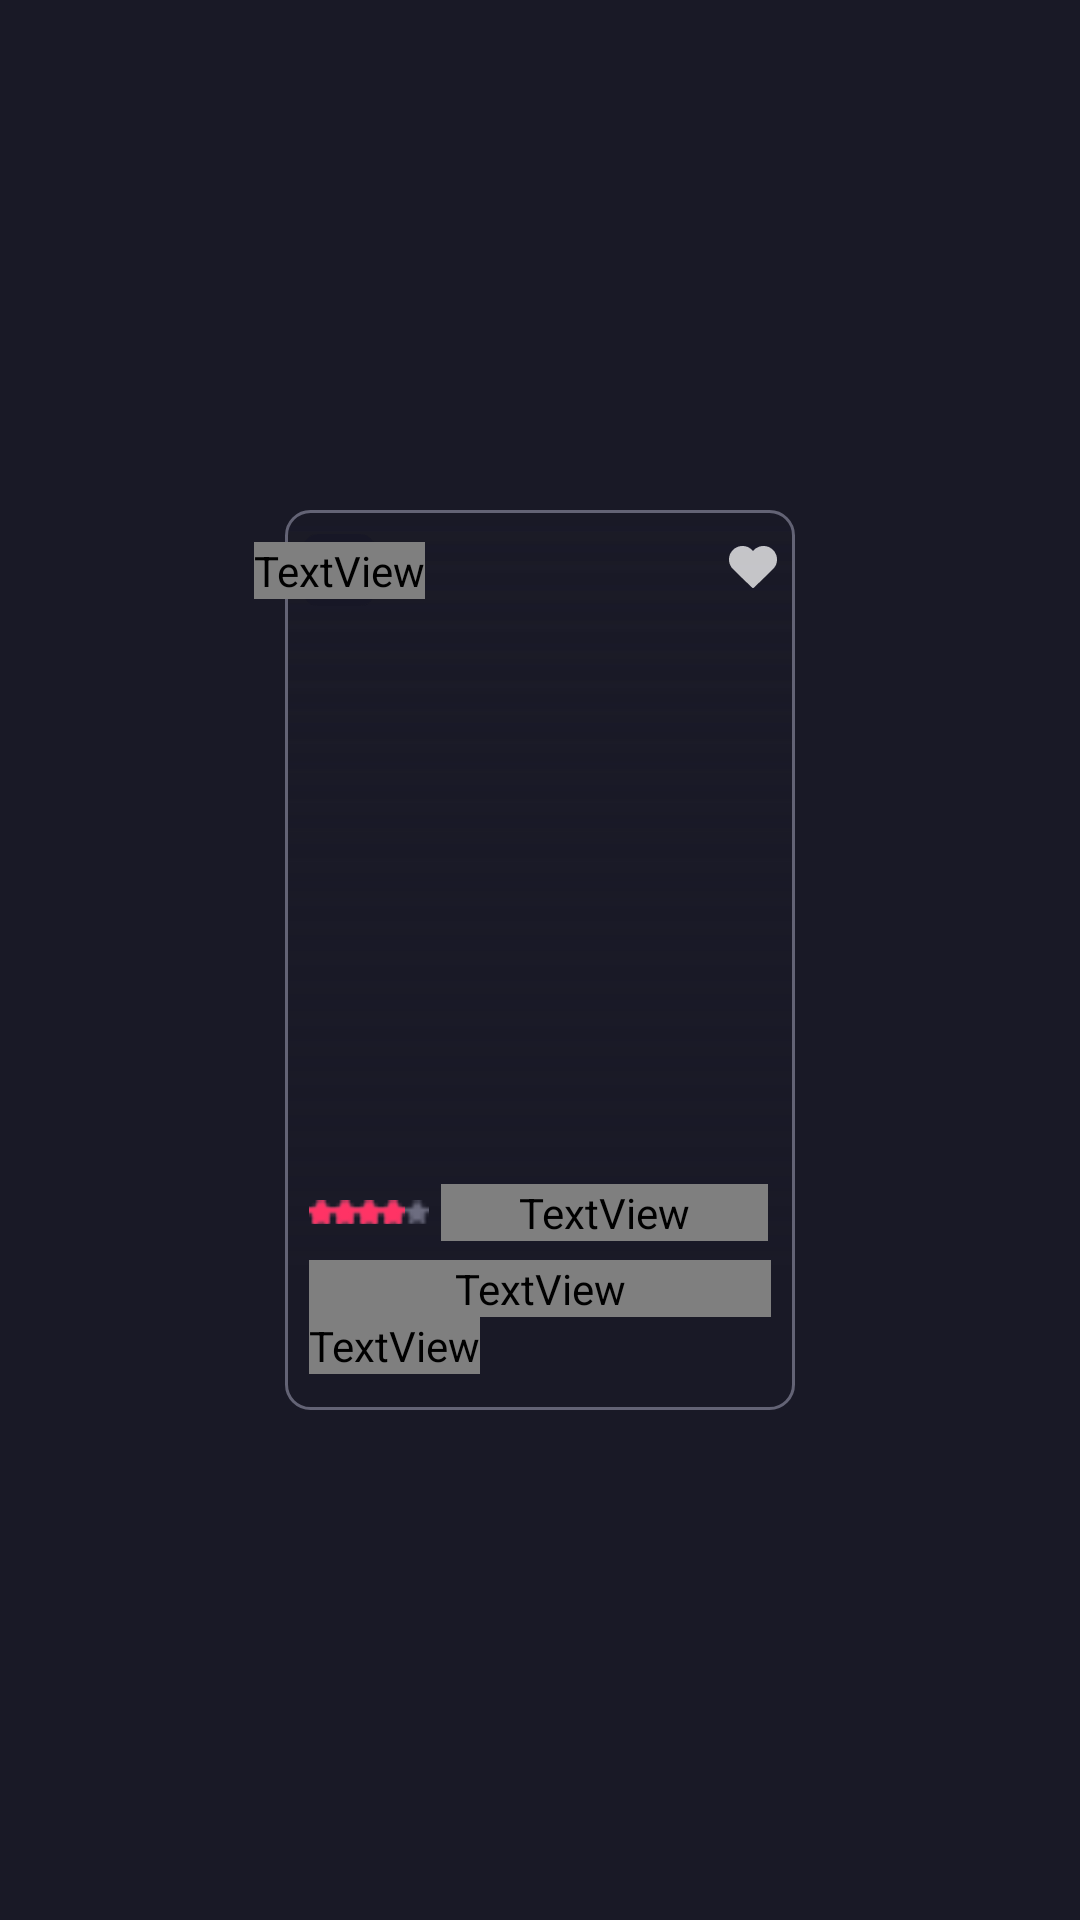

Android layout source for this screen:
<!-- AndroidManifest.xml: application theme Theme.AndroidFundamental -->
<!-- res/layout/view_holder_movies.xml -->
<?xml version="1.0" encoding="utf-8"?>
<androidx.constraintlayout.widget.ConstraintLayout xmlns:android="http://schemas.android.com/apk/res/android"
    xmlns:app="http://schemas.android.com/apk/res-auto"
    android:layout_width="wrap_content"
    android:layout_height="wrap_content"
    xmlns:tools="http://schemas.android.com/tools"
    android:layout_marginStart="@dimen/space_4x"
    android:layout_marginTop="@dimen/space_4x"
    android:background="@color/background">

    <View
        android:id="@+id/bgPoster"
        android:layout_width="170dp"
        android:layout_height="300dp"
        android:background="@drawable/bg_for_poster"
        app:layout_constraintBottom_toBottomOf="parent"
        app:layout_constraintStart_toStartOf="parent"
        app:layout_constraintEnd_toEndOf="parent"
        app:layout_constraintTop_toTopOf="parent" />

    <ImageView
        android:id="@+id/ivPosterPhoto"
        android:layout_width="0dp"
        android:layout_height="0dp"
        android:layout_marginTop="2dp"
        android:layout_marginStart="1dp"
        android:layout_marginEnd="1dp"
        android:layout_marginBottom="50dp"
        android:contentDescription="@string/movie_poster"
        android:background="@drawable/gradient"
        app:layout_constraintBottom_toBottomOf="@id/bgPoster"
        app:layout_constraintEnd_toEndOf="@id/bgPoster"
        app:layout_constraintStart_toStartOf="@id/bgPoster"
        app:layout_constraintTop_toTopOf="@id/bgPoster"
        tools:src="@drawable/avg" />

    <ImageView
        android:id="@+id/ivMovieBackground"
        android:layout_width="0dp"
        android:layout_height="0dp"
        android:layout_marginTop="2dp"
        android:layout_marginStart="1dp"
        android:layout_marginEnd="1dp"
        android:layout_marginBottom="48dp"
        android:background="@drawable/gradient"
        app:layout_constraintBottom_toBottomOf="@id/bgPoster"
        app:layout_constraintEnd_toEndOf="@id/bgPoster"
        app:layout_constraintStart_toStartOf="@id/bgPoster"
        app:layout_constraintTop_toTopOf="@id/bgPoster" />

    <ImageView
        android:id="@+id/ivPg"
        android:layout_width="wrap_content"
        android:layout_height="wrap_content"
        android:layout_marginStart="6dp"
        android:layout_marginTop="@dimen/space_2x"
        android:background="@drawable/pg"
        app:layout_constraintStart_toStartOf="@id/bgPoster"
        app:layout_constraintTop_toTopOf="@id/bgPoster" />

    <TextView
        android:id="@+id/tvPg"
        android:layout_width="wrap_content"
        android:layout_height="wrap_content"
        android:fontFamily="@font/roboto_bold"
        android:text="@string/age"
        android:textSize="12sp"
        android:textColor="@color/white"
        app:layout_constraintBottom_toBottomOf="@id/ivPg"
        app:layout_constraintEnd_toEndOf="@id/ivPg"
        app:layout_constraintStart_toStartOf="@id/ivPg"
        app:layout_constraintTop_toTopOf="@id/ivPg" />

    <ImageView
        android:id="@+id/ivLike"
        android:layout_width="wrap_content"
        android:layout_height="wrap_content"
        android:layout_marginTop="12dp"
        android:layout_marginEnd="6dp"
        android:contentDescription="@string/like"
        android:src="@drawable/like"
        app:layout_constraintEnd_toEndOf="@id/bgPoster"
        app:layout_constraintTop_toTopOf="@id/bgPoster" />

    <TextView
        android:id="@+id/tvGenre"
        android:layout_width="0dp"
        android:layout_height="0dp"
        android:layout_marginBottom="26dp"
        android:layout_marginStart="@dimen/space_2x"
        android:gravity="bottom"
        android:layout_marginEnd="@dimen/space_2x"
        app:layout_constraintStart_toStartOf="@id/bgPoster"
        android:textColor="@color/genreColor"
        android:textSize="8sp"
        app:layout_constraintBottom_toBottomOf="@id/ivMovieBackground"
        app:layout_constraintEnd_toEndOf="@id/bgPoster"
        app:layout_constraintTop_toTopOf="@id/bgPoster"
        tools:ignore="SmallSp"
        tools:text="@string/movie_genre" />

    <RatingBar
        android:id="@+id/ratingBar"
        style="@style/Widget.AppCompat.RatingBar.Small"
        android:layout_width="wrap_content"
        android:layout_height="8dp"
        android:layout_marginStart="@dimen/space_2x"
        android:layout_marginBottom="@dimen/space_2x"
        android:numStars="5"
        android:layout_marginTop="@dimen/space_1x"
        android:progressDrawable="@drawable/rating_small"
        android:rating="4"
        app:layout_constraintBottom_toTopOf="@id/tvMovieName"
        app:layout_constraintEnd_toStartOf="@id/tvReviews"
        app:layout_constraintStart_toStartOf="@id/bgPoster"
        app:layout_constraintTop_toBottomOf="@id/tvGenre" />

    <TextView
        android:id="@+id/tvReviews"
        android:layout_width="0dp"
        android:layout_height="wrap_content"
        android:layout_marginStart="@dimen/space_1x"
        android:fontFamily="@font/roboto_bold"
        android:text="@string/reviews"
        android:textColor="@color/reviewColor"
        android:textSize="8sp"
        android:layout_marginEnd="@dimen/space_2x"
        app:layout_constraintEnd_toEndOf="@id/ivMovieBackground"
        app:layout_constraintBottom_toBottomOf="@id/ratingBar"
        app:layout_constraintStart_toEndOf="@id/ratingBar"
        app:layout_constraintTop_toTopOf="@id/ratingBar" />

    <TextView
        android:id="@+id/tvMovieName"
        android:layout_width="0dp"
        android:ellipsize="end"
        android:maxLines="2"
        android:layout_height="wrap_content"
        android:layout_marginStart="@dimen/space_2x"
        android:layout_marginTop="@dimen/space_1x"
        android:fontFamily="@font/roboto_bold"
        android:text="Demon Slayer: Kimetsu no Yaiba - The Movie: Mugen Train"
        android:textColor="@color/white"
        app:layout_constraintStart_toStartOf="@id/bgPoster"
        android:layout_marginEnd="@dimen/space_2x"
        app:layout_constraintBottom_toTopOf="@id/tvMovieTime"
        app:layout_constraintEnd_toEndOf="@id/bgPoster"
        app:layout_constraintTop_toBottomOf="@id/ratingBar" />

    <TextView
        android:id="@+id/tvMovieTime"
        android:layout_width="0dp"
        android:layout_height="wrap_content"
        android:layout_marginStart="@dimen/space_2x"
        android:layout_marginEnd="@dimen/space_2x"
        android:textSize="10sp"
        android:fontFamily="@font/roboto_bold"
        android:text="@string/movie_duration"
        app:layout_constraintBottom_toTopOf="@id/tvMovieName"
        android:textColor="@color/timeColor"
        app:layout_constraintStart_toStartOf="@id/bgPoster"
        app:layout_constraintTop_toBottomOf="@id/tvMovieName" />

</androidx.constraintlayout.widget.ConstraintLayout>
<!-- resources referenced by this layout -->
<resources>
  <color name="background">#191926</color>
  <color name="genreColor">#FF3466</color>
  <color name="reviewColor">#6D6D80</color>
  <color name="white">#FFFFFFFF</color>
  <dimen name="space_1x">4dp</dimen>
  <dimen name="space_2x">8dp</dimen>
  <dimen name="space_4x">16dp</dimen>
  <!-- drawable bg_for_poster (drawable) -->
  <?xml version="1.0" encoding="utf-8"?>
  <shape xmlns:android="http://schemas.android.com/apk/res/android">
      <corners android:radius="@dimen/space_2x"/>
      <stroke android:width="1dp"
          android:color="#636375"/>
  </shape>
  <!-- drawable gradient (drawable) -->
  <?xml version="1.0" encoding="utf-8"?>
  <shape xmlns:android="http://schemas.android.com/apk/res/android">
      <gradient
          android:angle="90"
          android:endColor="#00ffffff"
          android:startColor="#191926" />
  
      <corners android:radius="0dp" />
  </shape>
  <!-- drawable like: webp bitmap (drawable-hdpi, 168 bytes) -->
  <!-- drawable pg: webp bitmap (drawable-hdpi, 166 bytes) -->
  <!-- drawable rating_small (drawable) -->
  <?xml version="1.0" encoding="utf-8"?>
  <layer-list xmlns:android="http://schemas.android.com/apk/res/android">
  
      <item android:id="@android:id/background"
          android:drawable="@drawable/star_small_inactive"/>
      <item android:id="@android:id/secondaryProgress"
          android:drawable="@drawable/star_small_active" />
      <item android:id="@android:id/progress"
          android:drawable="@drawable/star_small_active" />
  </layer-list>
  <string name="age">%1$s+</string>
  <string name="like">like photo</string>
  <string name="movie_duration">%1$s MIN</string>
  <string name="movie_genre">Action, Adventure, Fantasy</string>
  <string name="movie_poster">movie poster</string>
  <string name="reviews">%1$s Reviews</string>
  <style name="Theme.AndroidFundamental" parent="Theme.MaterialComponents.DayNight.NoActionBar">
          
          <item name="colorPrimary">@color/purple_500</item>
          <item name="colorPrimaryVariant">@color/purple_700</item>
          <item name="colorOnPrimary">@color/white</item>
          
          <item name="colorSecondary">@color/teal_200</item>
          <item name="colorSecondaryVariant">@color/teal_700</item>
          <item name="colorOnSecondary">@color/black</item>
          
          <item name="android:statusBarColor" tools:targetApi="l">?attr/colorPrimaryVariant</item>
          
      </style>
  <!-- drawable star_small_inactive: png bitmap (drawable-ldpi, 219 bytes) -->
  <!-- drawable star_small_active: png bitmap (drawable-ldpi, 214 bytes) -->
  <color name="purple_500">#FF6200EE</color>
  <color name="purple_700">#FF3700B3</color>
  <color name="teal_200">#FF03DAC5</color>
  <color name="teal_700">#FF018786</color>
  <color name="black">#FF000000</color>
</resources>
